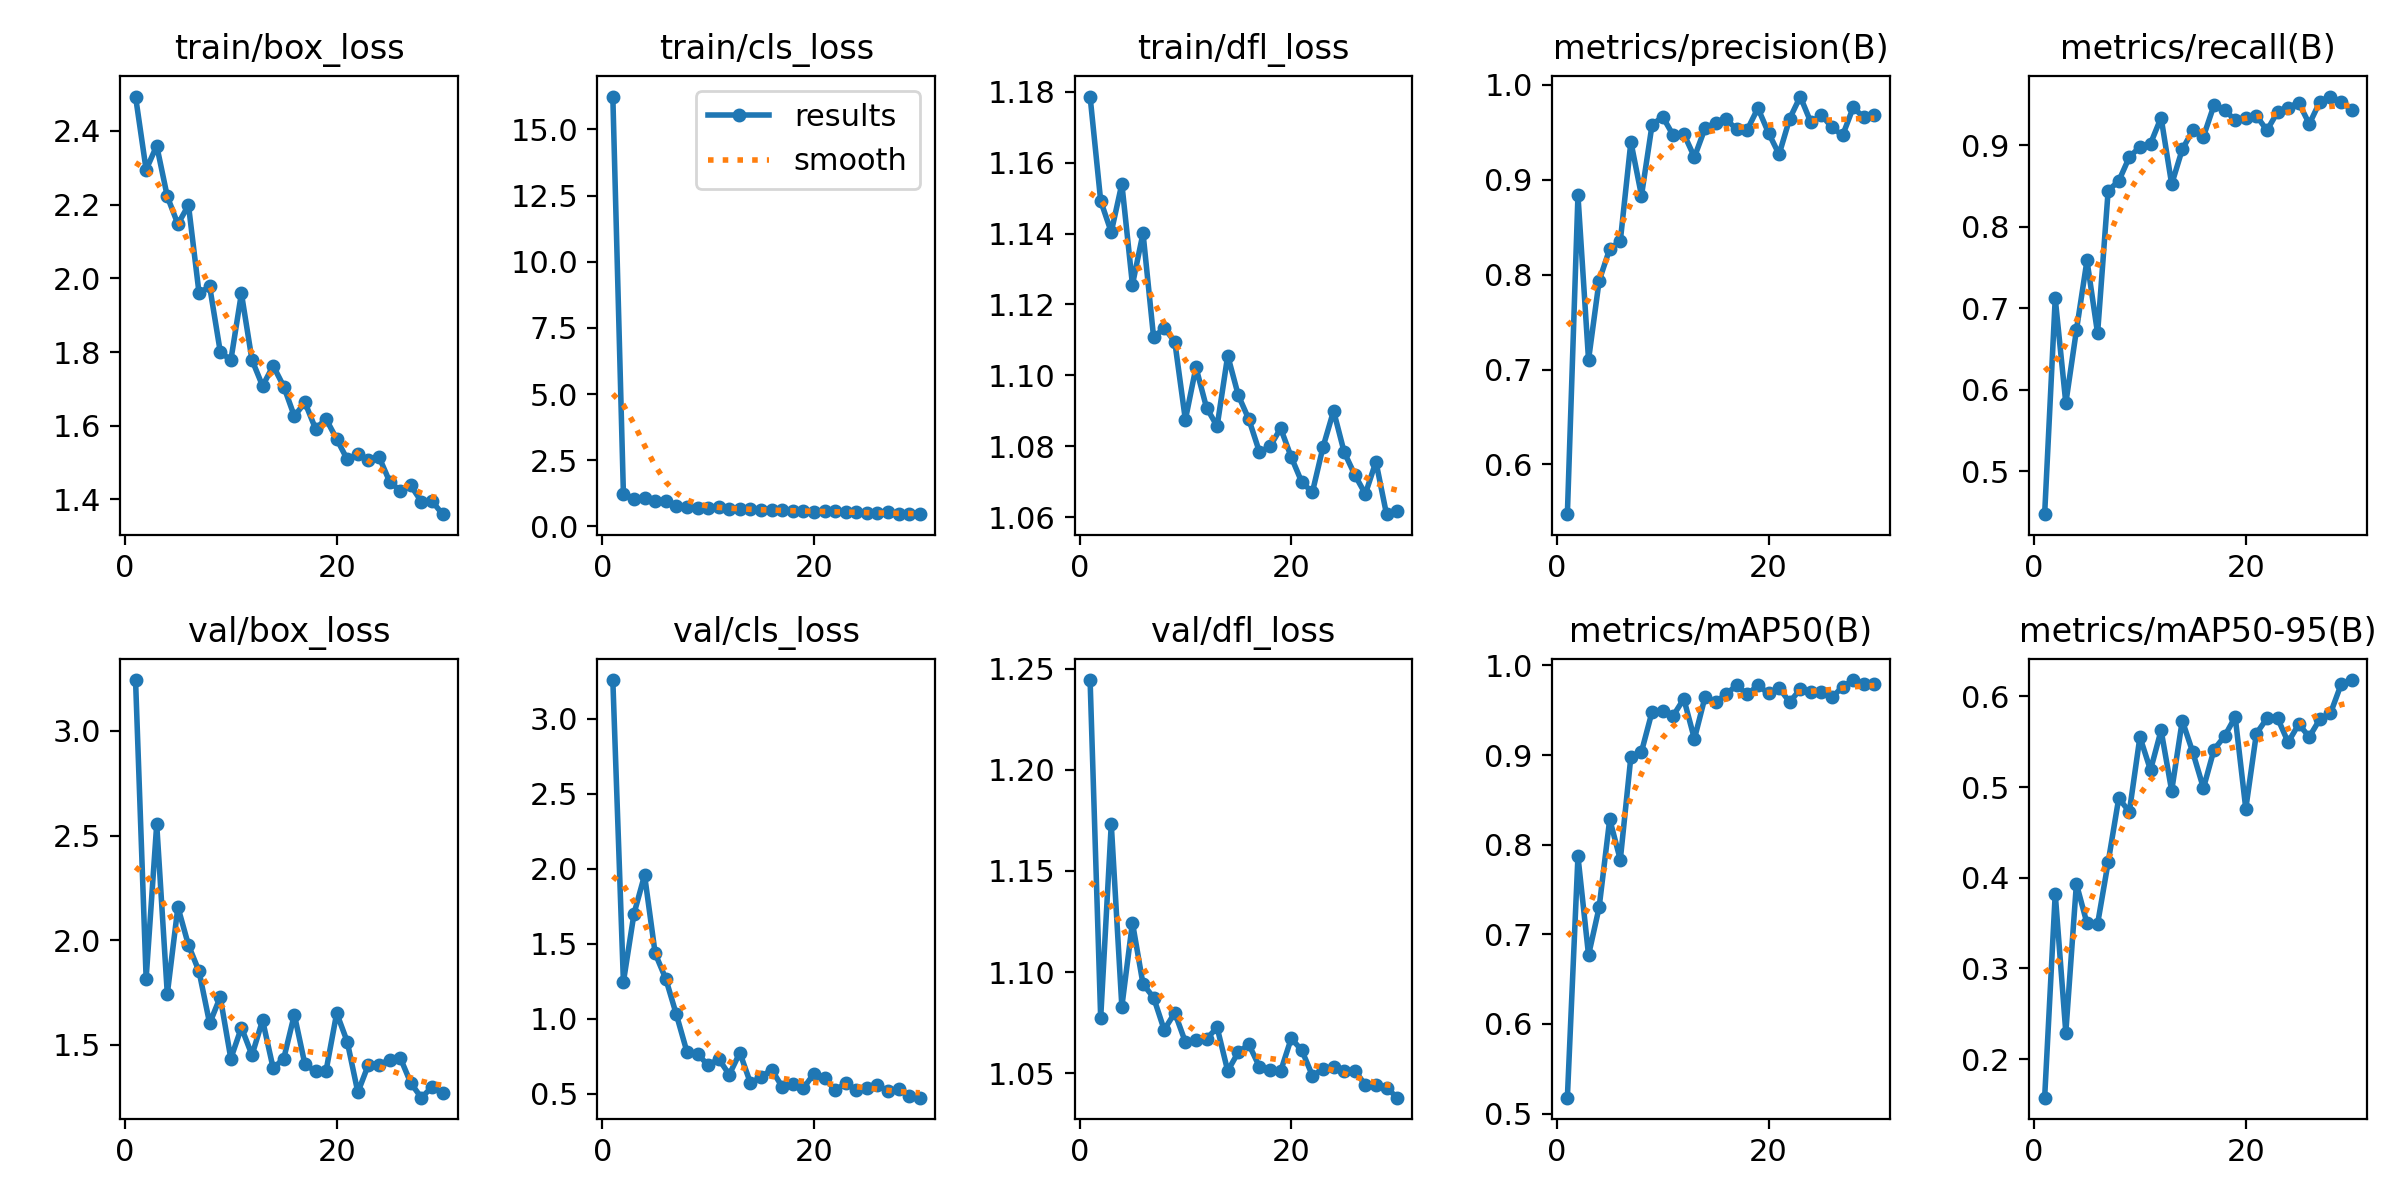

Values plotted in this chart, from the file beside it:
epoch, train/box_loss, train/cls_loss, train/dfl_loss, metrics/precision(B), metrics/recall(B), metrics/mAP50(B), metrics/mAP50-95(B), val/box_loss, val/cls_loss, val/dfl_loss, lr/pg0, lr/pg1, lr/pg2
1, 2.493, 16.24, 1.179, 0.5476, 0.4475, 0.5177, 0.1576, 3.243, 3.257, 1.244, 0.06863, 0.002496, 0.002496
2, 2.295, 1.239, 1.149, 0.8836, 0.7121, 0.7869, 0.3824, 1.817, 1.245, 1.077, 0.03659, 0.004866, 0.004866
3, 2.36, 1.046, 1.14, 0.7103, 0.5837, 0.6767, 0.2294, 2.554, 1.699, 1.173, 0.006883, 0.006883, 0.006883
4, 2.222, 1.075, 1.154, 0.7935, 0.673, 0.73, 0.3933, 1.743, 1.957, 1.083, 0.00664, 0.00664, 0.00664
5, 2.147, 0.9515, 1.126, 0.8272, 0.7588, 0.8283, 0.3498, 2.159, 1.435, 1.124, 0.006397, 0.006397, 0.006397
6, 2.198, 0.9689, 1.14, 0.8354, 0.6693, 0.7832, 0.3491, 1.976, 1.266, 1.094, 0.006153, 0.006153, 0.006153
7, 1.959, 0.7773, 1.111, 0.94, 0.8444, 0.8982, 0.4172, 1.851, 1.028, 1.087, 0.00591, 0.00591, 0.00591
8, 1.978, 0.744, 1.113, 0.8833, 0.856, 0.9036, 0.4878, 1.603, 0.7792, 1.071, 0.005667, 0.005667, 0.005667
9, 1.801, 0.7097, 1.109, 0.9579, 0.8854, 0.9483, 0.4727, 1.729, 0.7665, 1.08, 0.005424, 0.005424, 0.005424
10, 1.777, 0.7071, 1.087, 0.9665, 0.8979, 0.9493, 0.5552, 1.435, 0.6883, 1.065, 0.00518, 0.00518, 0.00518
11, 1.959, 0.7194, 1.102, 0.9469, 0.9019, 0.9439, 0.5187, 1.583, 0.7319, 1.066, 0.004937, 0.004937, 0.004937
12, 1.778, 0.6741, 1.091, 0.9484, 0.9338, 0.9627, 0.5625, 1.451, 0.6268, 1.067, 0.004693, 0.004693, 0.004693
13, 1.708, 0.6453, 1.086, 0.9239, 0.8521, 0.918, 0.4959, 1.618, 0.7729, 1.073, 0.00445, 0.00445, 0.00445
14, 1.763, 0.6459, 1.106, 0.9542, 0.8949, 0.9646, 0.5733, 1.389, 0.5704, 1.051, 0.004207, 0.004207, 0.004207
15, 1.706, 0.6045, 1.094, 0.9601, 0.9183, 0.9589, 0.5381, 1.435, 0.6112, 1.06, 0.003964, 0.003964, 0.003964
16, 1.626, 0.6065, 1.088, 0.9637, 0.9105, 0.9681, 0.4988, 1.645, 0.6603, 1.064, 0.00372, 0.00372, 0.00372
17, 1.663, 0.6155, 1.078, 0.9531, 0.9492, 0.9777, 0.5413, 1.407, 0.5456, 1.053, 0.003477, 0.003477, 0.003477
18, 1.592, 0.5773, 1.08, 0.9528, 0.9431, 0.9675, 0.5561, 1.375, 0.5667, 1.052, 0.003234, 0.003234, 0.003234
19, 1.618, 0.5737, 1.085, 0.9755, 0.9308, 0.9778, 0.5773, 1.377, 0.5372, 1.051, 0.00299, 0.00299, 0.00299
20, 1.564, 0.5588, 1.077, 0.9495, 0.9338, 0.9687, 0.4761, 1.652, 0.6327, 1.067, 0.002747, 0.002747, 0.002747
21, 1.508, 0.5736, 1.07, 0.9268, 0.9362, 0.9747, 0.559, 1.515, 0.6065, 1.061, 0.002504, 0.002504, 0.002504
22, 1.523, 0.5805, 1.067, 0.9645, 0.9183, 0.959, 0.5757, 1.273, 0.5211, 1.049, 0.00226, 0.00226, 0.00226
23, 1.506, 0.5304, 1.08, 0.9877, 0.9407, 0.9734, 0.576, 1.406, 0.5705, 1.052, 0.002017, 0.002017, 0.002017
24, 1.515, 0.5281, 1.09, 0.9605, 0.9462, 0.9699, 0.5494, 1.404, 0.5214, 1.053, 0.001774, 0.001774, 0.001774
25, 1.448, 0.5058, 1.078, 0.9683, 0.9521, 0.9699, 0.5693, 1.429, 0.5398, 1.051, 0.00153, 0.00153, 0.00153
26, 1.423, 0.4908, 1.072, 0.9551, 0.9261, 0.9643, 0.5553, 1.439, 0.5569, 1.051, 0.001287, 0.001287, 0.001287
27, 1.438, 0.5255, 1.067, 0.9468, 0.9533, 0.9762, 0.5749, 1.317, 0.5154, 1.044, 0.001044, 0.001044, 0.001044
28, 1.394, 0.4798, 1.076, 0.9762, 0.9597, 0.9837, 0.5813, 1.248, 0.5305, 1.044, 0.0008004, 0.0008004, 0.0008004
29, 1.396, 0.4662, 1.061, 0.9657, 0.9533, 0.9796, 0.613, 1.298, 0.4843, 1.043, 0.0005571, 0.0005571, 0.0005571
30, 1.36, 0.4604, 1.062, 0.9681, 0.9435, 0.9796, 0.6179, 1.268, 0.4732, 1.038, 0.0003138, 0.0003138, 0.0003138
